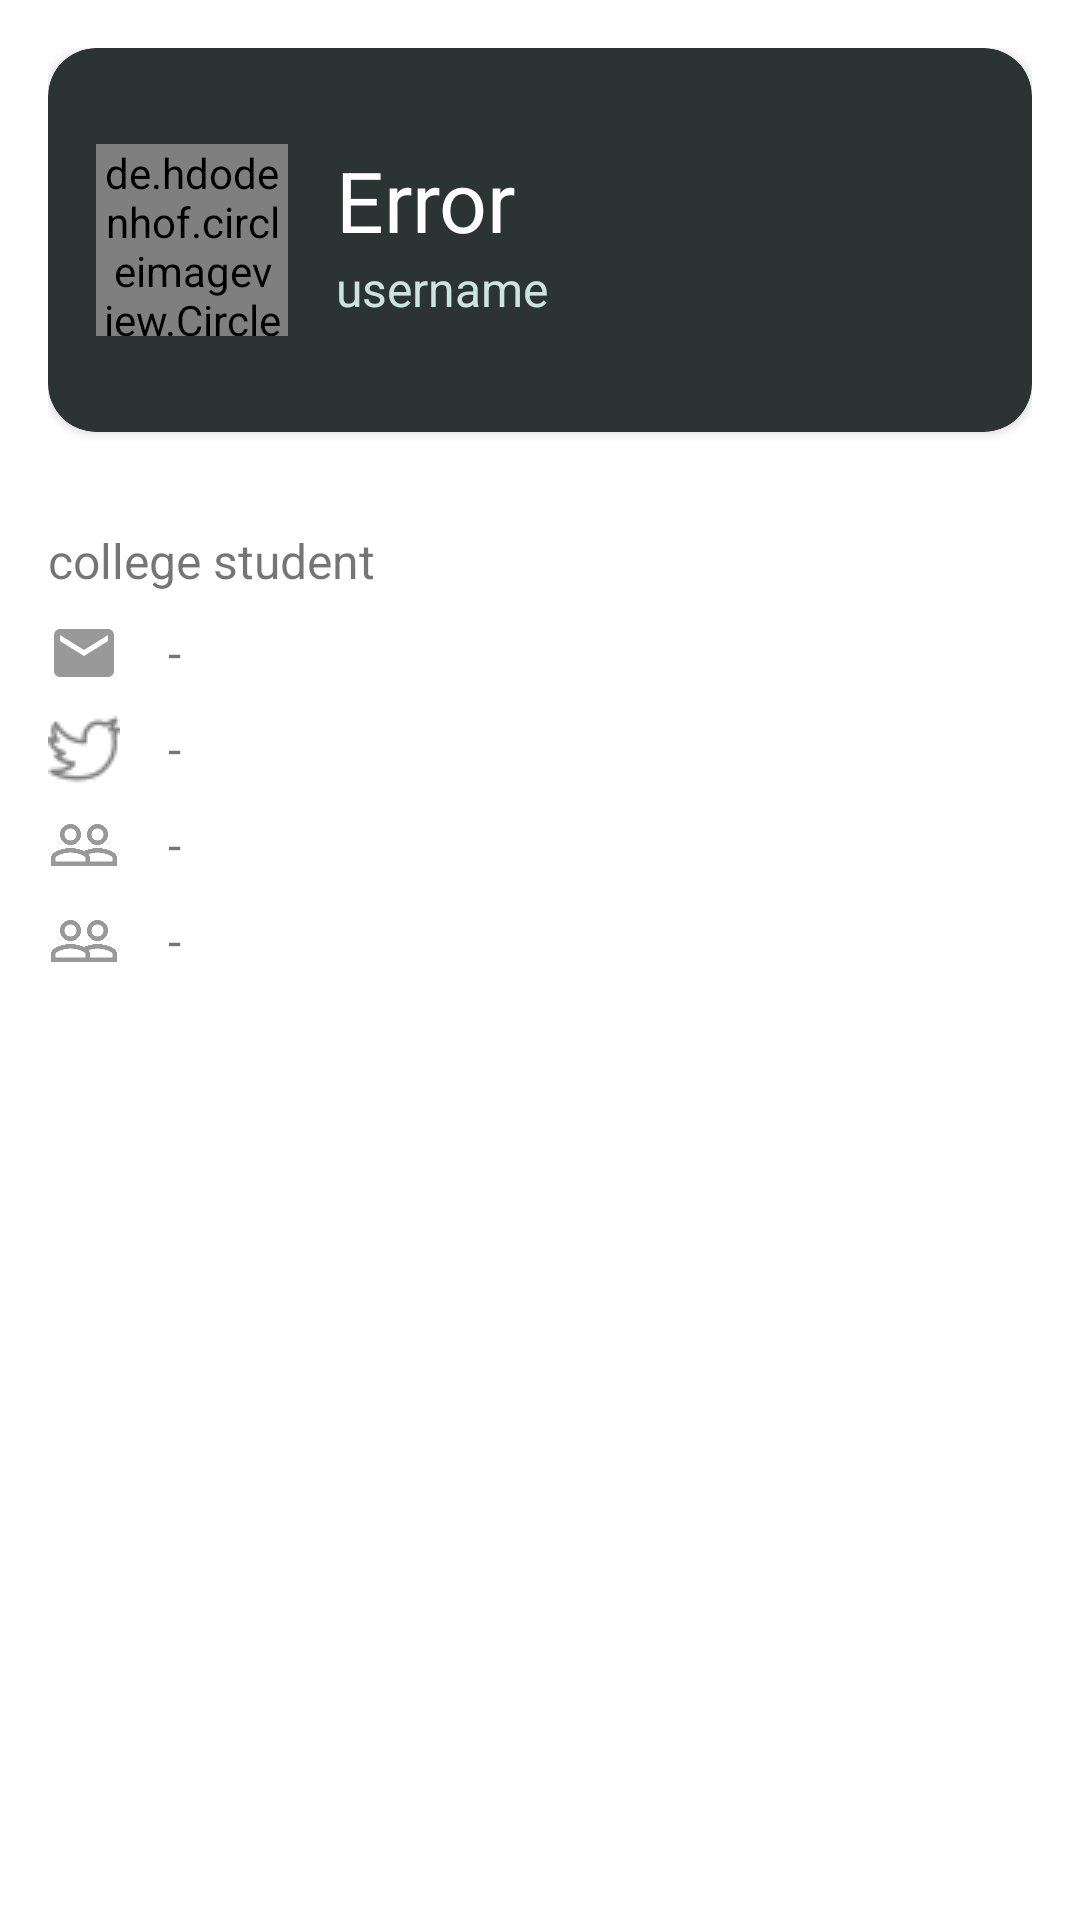

Produce the Android XML layout that renders to this screen, including the resource entries it uses.
<!-- AndroidManifest.xml: application theme Theme.GithubProfile -->
<!-- res/layout/activity_detail_user.xml -->
<?xml version="1.0" encoding="utf-8"?>
<FrameLayout xmlns:android="http://schemas.android.com/apk/res/android"
    xmlns:app="http://schemas.android.com/apk/res-auto"
    xmlns:tools="http://schemas.android.com/tools"
    android:layout_width="match_parent"
    android:layout_height="match_parent"
    android:orientation="vertical"
    tools:context=".ui.DetailUserActivity">

    <ProgressBar
        android:id="@+id/detail_loading"
        android:layout_gravity="center"
        android:elevation="1dp"
        android:layout_width="match_parent"
        android:layout_height="56dp"
        android:visibility="gone"
        />
    <ScrollView
        android:id="@+id/scrollview"
        android:layout_width="match_parent"
        android:layout_height="match_parent"
        android:layout_weight="1"
        android:padding="16dp"
        android:fillViewport="true">
        <LinearLayout
            android:id="@+id/detail_main_container"
            android:layout_width="match_parent"
            android:layout_height="wrap_content"
            android:orientation="vertical">
            <include
                android:id="@+id/card_detail"
                layout="@layout/card_detail_user" />
            <TextView
                android:id="@+id/detail_description"
                android:layout_width="match_parent"
                android:layout_height="wrap_content"
                android:layout_marginTop="32dp"
                android:text="@string/description"
                android:textSize="16sp" />

            <include
                android:id="@+id/email_info"
                layout="@layout/email_info" />

            <include
                android:id="@+id/twitter_info"
                layout="@layout/twitter_info" />

            <include
                android:id="@+id/follower_info"
                layout="@layout/follow_info" />

            <include
                android:id="@+id/following_info"
                layout="@layout/follow_info" />

            <com.google.android.material.tabs.TabLayout
                android:id="@+id/tabs"
                android:layout_width="match_parent"
                android:layout_height="wrap_content"
                android:layout_marginTop="32dp"
                app:tabTextColor="?attr/colorPrimaryVariant" />

            <androidx.viewpager2.widget.ViewPager2
                android:id="@+id/view_pager"
                android:layout_width="match_parent"
                android:layout_height="match_parent" />
        </LinearLayout>
    </ScrollView>
</FrameLayout>
<!-- res/layout/card_detail_user.xml (included above) -->
<androidx.cardview.widget.CardView android:layout_width="match_parent"
    android:layout_height="wrap_content"
    xmlns:app="http://schemas.android.com/apk/res-auto"
    app:cardCornerRadius="16dp"
    app:cardBackgroundColor="?attr/colorPrimary"
    xmlns:android="http://schemas.android.com/apk/res/android">
    <LinearLayout
        android:orientation="horizontal"
        android:paddingLeft="16dp"
        android:paddingRight="16dp"
        android:paddingTop="32dp"
        android:paddingBottom="32dp"
        android:layout_width="match_parent"
        android:layout_height="wrap_content">
        <de.hdodenhof.circleimageview.CircleImageView
            android:id="@+id/detail_user_avatar"
            android:layout_width="64dp"
            android:layout_height="64dp"
            android:src="@drawable/ic_launcher_foreground"
            />
        <LinearLayout
            android:layout_width="0dp"
            android:layout_height="wrap_content"
            android:layout_weight="1"
            android:orientation="vertical">
            <TextView
                android:id="@+id/detail_name"
                android:layout_marginStart="16dp"
                android:layout_width="match_parent"
                android:layout_height="wrap_content"
                android:text="Error"
                android:textSize="28dp"
                android:textColor="?attr/colorOnPrimary"
                />
            <TextView
                android:id="@+id/detail_username"
                android:layout_marginStart="16dp"
                android:layout_width="match_parent"
                android:layout_height="wrap_content"
                android:text="username"
                android:textSize="16dp"
                android:textColor="?attr/colorOnSecondary"
                />
        </LinearLayout>
    </LinearLayout>
</androidx.cardview.widget.CardView>
<!-- res/layout/email_info.xml (included above) -->
<LinearLayout android:id="@+id/email_container"
    android:orientation="horizontal"
    android:layout_width="match_parent"
    android:layout_marginTop="8dp"
    android:layout_height="wrap_content"
    xmlns:android="http://schemas.android.com/apk/res/android">
    <ImageView
        android:layout_width="24dp"
        android:layout_height="24dp"
        android:layout_gravity="center_vertical"
        android:src="@drawable/baseline_email_24"
        />
    <TextView
        android:id="@+id/email_user"
        android:layout_gravity="center_vertical"
        android:layout_marginLeft="16dp"
        android:layout_width="match_parent"
        android:layout_height="wrap_content"
        android:text="-"
        android:textSize="16dp"
        />
</LinearLayout>
<!-- res/layout/twitter_info.xml (included above) -->
<LinearLayout
    xmlns:android="http://schemas.android.com/apk/res/android"
    android:id="@+id/twitter_container"
    android:orientation="horizontal"
    android:layout_width="match_parent"
    android:layout_marginTop="8dp"
    android:layout_height="wrap_content">
    <ImageView
        android:layout_width="24dp"
        android:layout_height="24dp"
        android:layout_gravity="center_vertical"
        android:src="@drawable/twitter_ic"
        />
    <TextView
        android:id="@+id/twitter_user"
        android:layout_gravity="center_vertical"
        android:layout_marginLeft="16dp"
        android:layout_width="match_parent"
        android:layout_height="wrap_content"
        android:text="-"
        android:textSize="16dp"
        />
</LinearLayout>
<!-- res/layout/follow_info.xml (included above) -->
<LinearLayout
    xmlns:android="http://schemas.android.com/apk/res/android"
    android:id="@+id/twitter_container"
    android:orientation="horizontal"
    android:layout_width="match_parent"
    android:layout_marginTop="8dp"
    android:layout_height="wrap_content">
    <ImageView
        android:contentDescription="@string/image_user"
        android:layout_width="24dp"
        android:layout_height="24dp"
        android:layout_gravity="center_vertical"
        android:src="@drawable/baseline_people_outline_24"
        />
    <TextView
        android:id="@+id/textview"
        android:layout_gravity="center_vertical"
        android:layout_marginLeft="16dp"
        android:layout_width="match_parent"
        android:layout_height="wrap_content"
        android:text="-"
        android:textSize="16dp"
        />
</LinearLayout>
<!-- resources referenced by this layout -->
<resources>
  <!-- drawable baseline_email_24 (drawable) -->
  <vector android:alpha="0.8" android:height="24dp" android:tint="#808080"
      android:viewportHeight="24" android:viewportWidth="24"
      android:width="24dp" xmlns:android="http://schemas.android.com/apk/res/android">
      <path android:fillColor="@android:color/white" android:pathData="M20,4L4,4c-1.1,0 -1.99,0.9 -1.99,2L2,18c0,1.1 0.9,2 2,2h16c1.1,0 2,-0.9 2,-2L22,6c0,-1.1 -0.9,-2 -2,-2zM20,8l-8,5 -8,-5L4,6l8,5 8,-5v2z"/>
  </vector>
  <!-- drawable baseline_people_outline_24 (drawable) -->
  <vector android:alpha="0.8" android:height="24dp" android:tint="#808080"
      android:viewportHeight="24" android:viewportWidth="24"
      android:width="24dp" xmlns:android="http://schemas.android.com/apk/res/android">
      <path android:fillColor="@android:color/white" android:pathData="M16.5,13c-1.2,0 -3.07,0.34 -4.5,1 -1.43,-0.67 -3.3,-1 -4.5,-1C5.33,13 1,14.08 1,16.25L1,19h22v-2.75c0,-2.17 -4.33,-3.25 -6.5,-3.25zM12.5,17.5h-10v-1.25c0,-0.54 2.56,-1.75 5,-1.75s5,1.21 5,1.75v1.25zM21.5,17.5L14,17.5v-1.25c0,-0.46 -0.2,-0.86 -0.52,-1.22 0.88,-0.3 1.96,-0.53 3.02,-0.53 2.44,0 5,1.21 5,1.75v1.25zM7.5,12c1.93,0 3.5,-1.57 3.5,-3.5S9.43,5 7.5,5 4,6.57 4,8.5 5.57,12 7.5,12zM7.5,6.5c1.1,0 2,0.9 2,2s-0.9,2 -2,2 -2,-0.9 -2,-2 0.9,-2 2,-2zM16.5,12c1.93,0 3.5,-1.57 3.5,-3.5S18.43,5 16.5,5 13,6.57 13,8.5s1.57,3.5 3.5,3.5zM16.5,6.5c1.1,0 2,0.9 2,2s-0.9,2 -2,2 -2,-0.9 -2,-2 0.9,-2 2,-2z"/>
  </vector>
  <!-- drawable twitter_ic: png bitmap (drawable-nodpi, 1390 bytes) -->
  <string name="description">college student</string>
  <string name="image_user">image_user</string>
  <style name="Theme.GithubProfile" parent="Theme.MaterialComponents.DayNight.DarkActionBar">
          <item name="cardBackgroundColor">#FFFFFF</item>
          
          <item name="colorPrimary">@color/black_primary</item>
          <item name="colorPrimaryVariant">@color/teal_dark</item>
          <item name="colorOnPrimary">@color/white</item>
          
          <item name="colorSecondary">@color/teal_light</item>
          <item name="colorSecondaryVariant">@color/white_teal</item>
          <item name="colorOnSecondary">@color/white_teal</item>
          
          <item name="android:statusBarColor">?attr/colorPrimary</item>
          
      </style>
  <color name="black_primary">#2C3333</color>
  <color name="teal_dark">#2E4F4F</color>
  <color name="white">#FFFFFFFF</color>
  <color name="teal_light">#0E8388</color>
  <color name="white_teal">#CBE4DE</color>
</resources>
